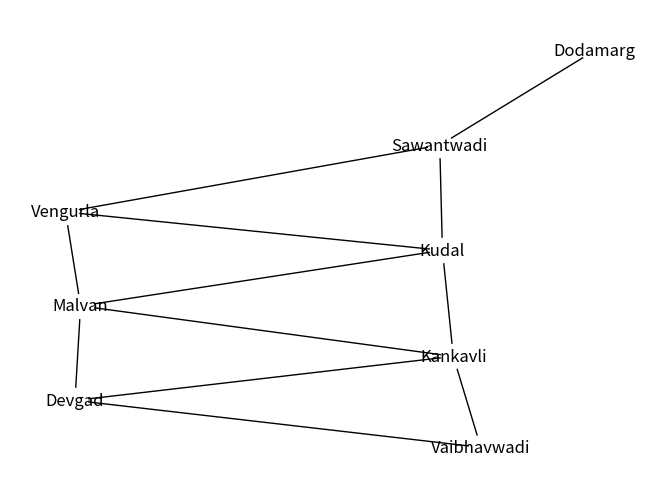

This chart was generated by the following Python code:
import heapq
import matplotlib.pyplot as plt
import networkx as nx

def a_star(graph, heuristics, start, goal):
    open_list = []
    heapq.heappush(open_list, (heuristics.get(start), 0, start, []))
    came_from = {}
    cost_so_far = {start: 0}
    while open_list:
        f, current_cost, current_node, path = heapq.heappop(open_list)
        if current_node == goal:
            return path + [current_node]
        for neighbor, cost in graph.get(current_node, {}).items():
            new_cost = current_cost + cost
            if neighbor not in cost_so_far or new_cost < cost_so_far[neighbor]:
                cost_so_far[neighbor] = new_cost
                priority = new_cost + heuristics.get(neighbor)
                heapq.heappush(open_list, (priority, new_cost, neighbor, path + [current_node]))
                came_from[neighbor] = current_node
    return None

graph = {"Kudal":{"Sawantwadi":3,"Kankavli":4,"Vengurla":2,"Malvan":1},
         "Sawantwadi":{"Vengurla":2,"Dodamarg":5,"Kudal":3},
         "Kankavli":{"Malvan":1,"Devgad":7,"Kudal":8,"Vaibhavwadi":9},
         "Devgad":{"Kankavli":4,"Malvan":5,"Vaibhavwadi":6},
         "Malvan":{"Kankavli":3,"Kudal":8,"Devgad":5,"Vengurla":2},
         "Vengurla":{"Sawantwadi":9,"Kudal":5,"Malvan":2},
         "Dodamarg":{"Sawantwadi":1},
         "Vaibhavwadi":{"Kankavli":8}
         }

heuristics={"Kudal":7,
            "Sawantwadi":3,
            "Malvan":2,
            "Vengurla":1,"Dodamarg":0,"Devgad":6,"Kankavli":9,"Vaibhavwadi":3}

grp=nx.Graph(graph)
nx.draw(grp,with_labels=True,node_color="white",font_color="black")
plt.show()

start_node="Kudal"
goal_node="Dodamarg"
path=a_star(graph,heuristics,start_node,goal_node)
if path:
    print("The Path is ",path)
else:
    print("The Path not found")
